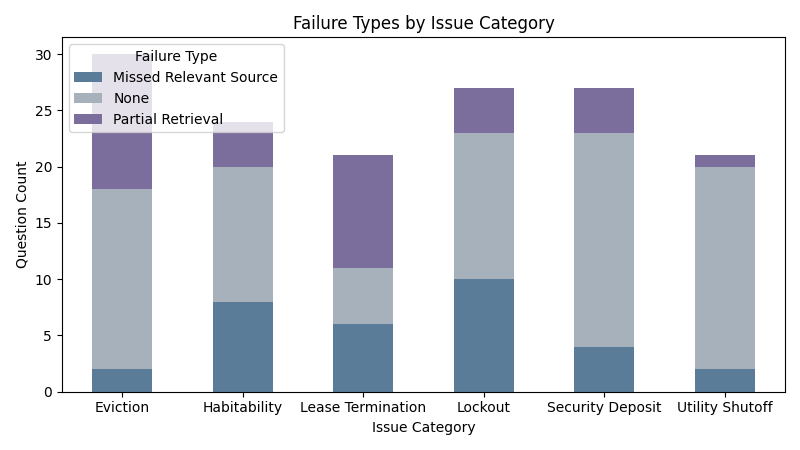

The table this chart was drawn from, first rows:
issue_category, failure_type, count
eviction, none, 16
eviction, partial_retrieval, 12
eviction, missed_relevant_source, 2
habitability, none, 12
habitability, missed_relevant_source, 8
habitability, partial_retrieval, 4
lease_termination, partial_retrieval, 10
lease_termination, missed_relevant_source, 6
lease_termination, none, 5
lockout, none, 13
lockout, missed_relevant_source, 10
lockout, partial_retrieval, 4
security_deposit, none, 19
security_deposit, missed_relevant_source, 4
security_deposit, partial_retrieval, 4
utility_shutoff, none, 18
utility_shutoff, missed_relevant_source, 2
utility_shutoff, partial_retrieval, 1
